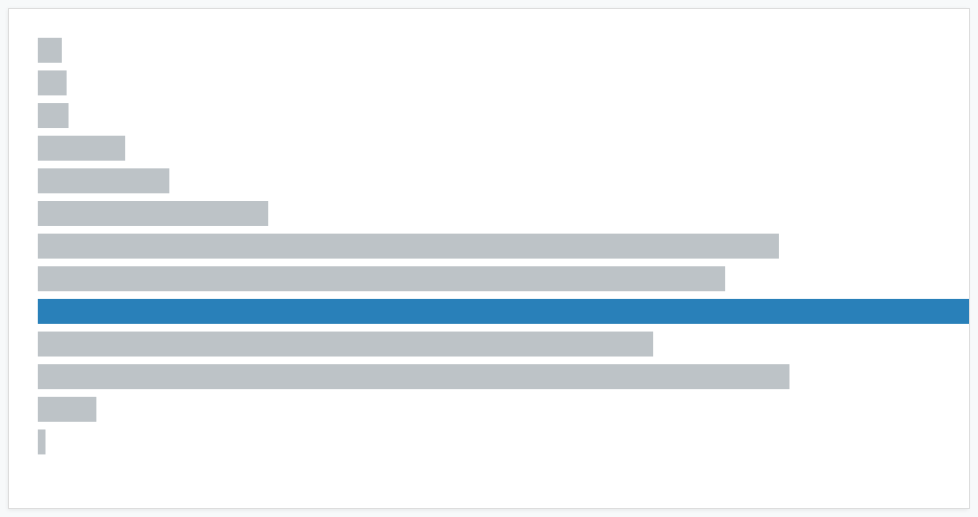
D3 v7 page, settled after 360 driven frames (6 s of simulated time); the page loaded 1 data file(s).


// ── script.js
// Exercise 4.5: D3 Binding and Drawing with Data
// Diligent student scaffold

const width = 1000;
const height = 520;

const svg = d3.select(".responsive-svg-container")
  .append("svg")
  .attr("viewBox", `0 0 ${width} ${height}`)
  .style("background-color", "#ffffff")
  .style("border", "1px solid #ddd");

// Load the data
d3.csv("data/tv_star_counts.csv", d => {
  return {
    star: d.Star2,
    count: +d["Count(Star2)"],
    meanEnergy: +d["Mean(Labelled energy consumption (kWh/year))"]
  };
}).then(data => {
  console.log("Data for bar chart:", data);
  drawBars(data);
}).catch(err => {
  console.error("Failed to load data:", err);
});

function drawBars(data) {
  const barHeight = 26;
  const barSpacing = 8;
  const leftMargin = 30;

  // Step 1: Select all rectangles (even though none exist yet)
  // Step 2: Bind the data array
  // Step 3: Join creates one <rect> for each item in the data array
  svg.selectAll("rect")
    .data(data)
    .join("rect")
    .attr("class", "bar")
    // Step 4: Position each bar using its index 'i'
    .attr("x", leftMargin)
    .attr("y", (d, i) => i * (barHeight + barSpacing) + 30)
    // Step 5: Width is directly tied to data value d.count
    // (Notice: raw count works here because max is 972 and SVG width is 1000)
    .attr("width", d => d.count)
    .attr("height", barHeight)
    // Step 6: Highlight 5.0 star TVs with brand color, others neutral
    .attr("fill", d => d.star === "5.0" ? "#2980b9" : "#bdc3c7");
}


### data: data/tv_star_counts.csv
Star2, Count(Star2), Mean(Labelled energy consumption (kWh/ye…
1.0, 25, 1202
1.5, 30, 1115
2.0, 32, 1021
2.5, 91, 848.8
3.0, 137, 718.8
3.5, 240, 640.2
4.0, 772, 507.0
4.5, 716, 447.5
5.0, 972, 398.7
5.5, 641, 373.2
6.0, 783, 293.6
7.0, 61, 256.3
8.0, 8, 165.5